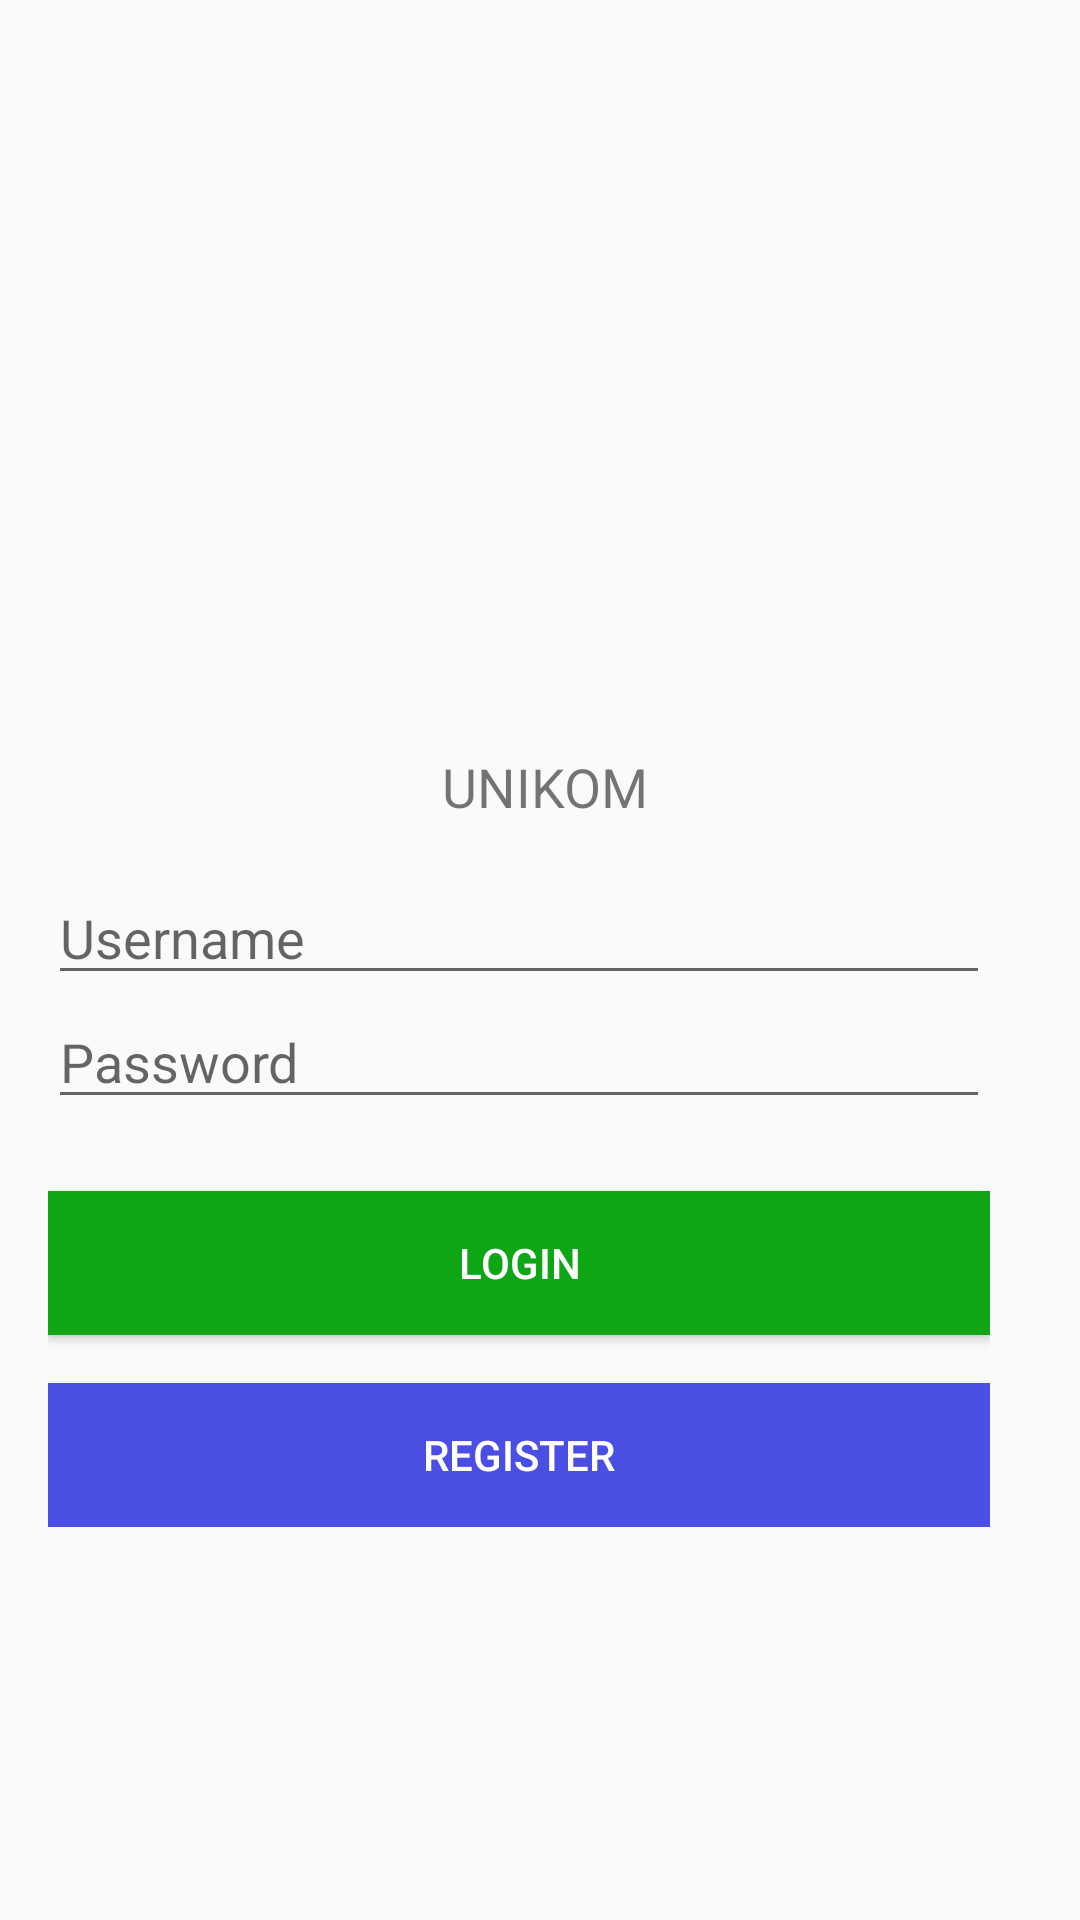

This screen was rendered from an Android layout file. Write that file and the resources it references.
<!-- AndroidManifest.xml: application theme Theme.Tugas1_AKB_IF2_10119074 -->
<!-- res/layout/activity_login.xml -->
<?xml version="1.0" encoding="utf-8"?>
<RelativeLayout xmlns:android="http://schemas.android.com/apk/res/android"
    xmlns:app="http://schemas.android.com/apk/res-auto"
    xmlns:tools="http://schemas.android.com/tools"
    android:layout_width="match_parent"
    android:layout_height="match_parent"
    tools:context=".LoginActivity">
    /**
    NIM : 10119074
    NAMA : HANDRIAN RIVALDI
    KELAS : IF2
    TANGGAL : 4/23/2022
    Membuat Login Activity
    */

    <LinearLayout
        android:id="@+id/linear_logo"
        android:layout_width="wrap_content"
        android:layout_height="wrap_content"
        android:layout_centerHorizontal="true"
        android:layout_marginTop="100dp"
        android:orientation="vertical">

        <ImageView
            android:layout_width="100dp"
            android:layout_height="100dp"
            android:src="@drawable/logo"
            android:layout_gravity="center_horizontal"
            android:layout_marginTop="50dp"/>

        <TextView
            android:layout_width="wrap_content"
            android:layout_height="wrap_content"
            android:text="    UNIKOM"
            android:textSize="18sp"/>
    </LinearLayout>

    <LinearLayout
        android:layout_width="match_parent"
        android:layout_height="wrap_content"
        android:layout_below="@+id/linear_logo"
        android:layout_marginLeft="16dp"
        android:layout_marginRight="30dp"
        android:layout_marginTop="16dp"
        android:orientation="vertical">


        <EditText
            android:id="@+id/et_username"
            android:layout_width="match_parent"
            android:layout_height="wrap_content"
            android:hint="Username"/>

        <EditText
            android:id="@+id/et_password"
            android:layout_width="match_parent"
            android:layout_height="wrap_content"
            android:hint="Password"
            android:inputType="textPassword"/>

        <Button
            android:id="@+id/btn_login"
            android:layout_width="match_parent"
            android:layout_height="wrap_content"
            android:layout_marginTop="24dp"
            android:background="#0EA614"
            android:textColor="@color/textButtonColor"
            android:text="LOGIN"/>

        <Button
            android:layout_width="match_parent"
            android:layout_height="wrap_content"
            android:background="#4B4EE3"
            android:textColor="@color/textButtonColor"
            android:layout_marginTop="16dp"
            android:text="Register"/>





    </LinearLayout>
</RelativeLayout>
<!-- resources referenced by this layout -->
<resources>
  <color name="textButtonColor">#FFFFFFFF</color>
  <style name="Theme.Tugas1_AKB_IF2_10119074" parent="Theme.AppCompat.Light.DarkActionBar">
          
          <item name="colorPrimary">@color/purple_500</item>
          <item name="colorPrimaryDark">@color/purple_700</item>
          <item name="colorAccent">@color/teal_200</item>
          
      </style>
  <color name="purple_500">#FF6200EE</color>
  <color name="purple_700">#FF3700B3</color>
  <color name="teal_200">#FF03DAC5</color>
</resources>
